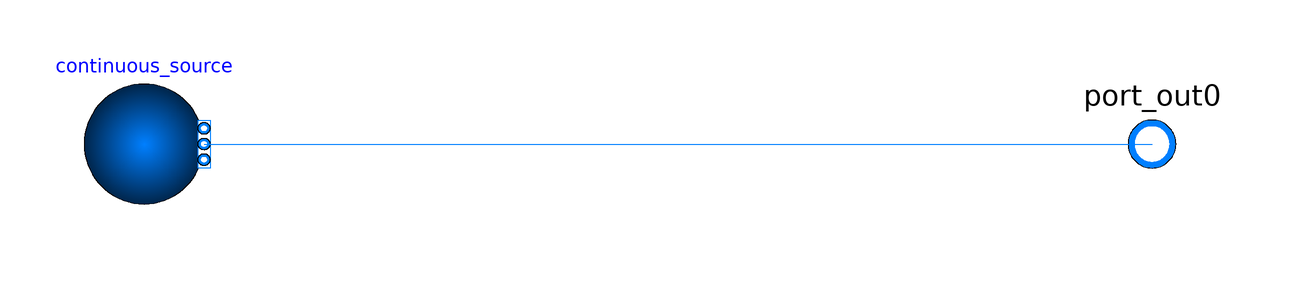

The component connection diagram of the Modelica model below, drawn from its own Placement and Line annotations.

model sourceModule
  replaceable package Medium = Modelica.Media.Water.StandardWater;

  Modelica.Fluid.Sources.FixedBoundary continuous_source(
    nPorts = 1,
    redeclare package Medium = Medium,
    p = 1.0001e5,
    T = 300
)  annotation(
    Placement(transformation(origin = {-68, 0}, extent = {{-10, -10}, {10, 10}}, rotation = -0)));
  
  Modelica.Fluid.Interfaces.FluidPort_b port_out0(redeclare package Medium = Medium) annotation(
    Placement(transformation(origin = {100, 0}, extent = {{-10, -10}, {10, 10}}), iconTransformation(origin = {-100, 0}, extent = {{-10, -10}, {10, 10}})));

equation
  connect(continuous_source.ports[1], port_out0) annotation(
    Line(points = {{-58, 0}, {100, 0}}, color = {0, 127, 255}));

annotation(
    uses(Modelica(version = "4.0.0")));
end sourceModule;